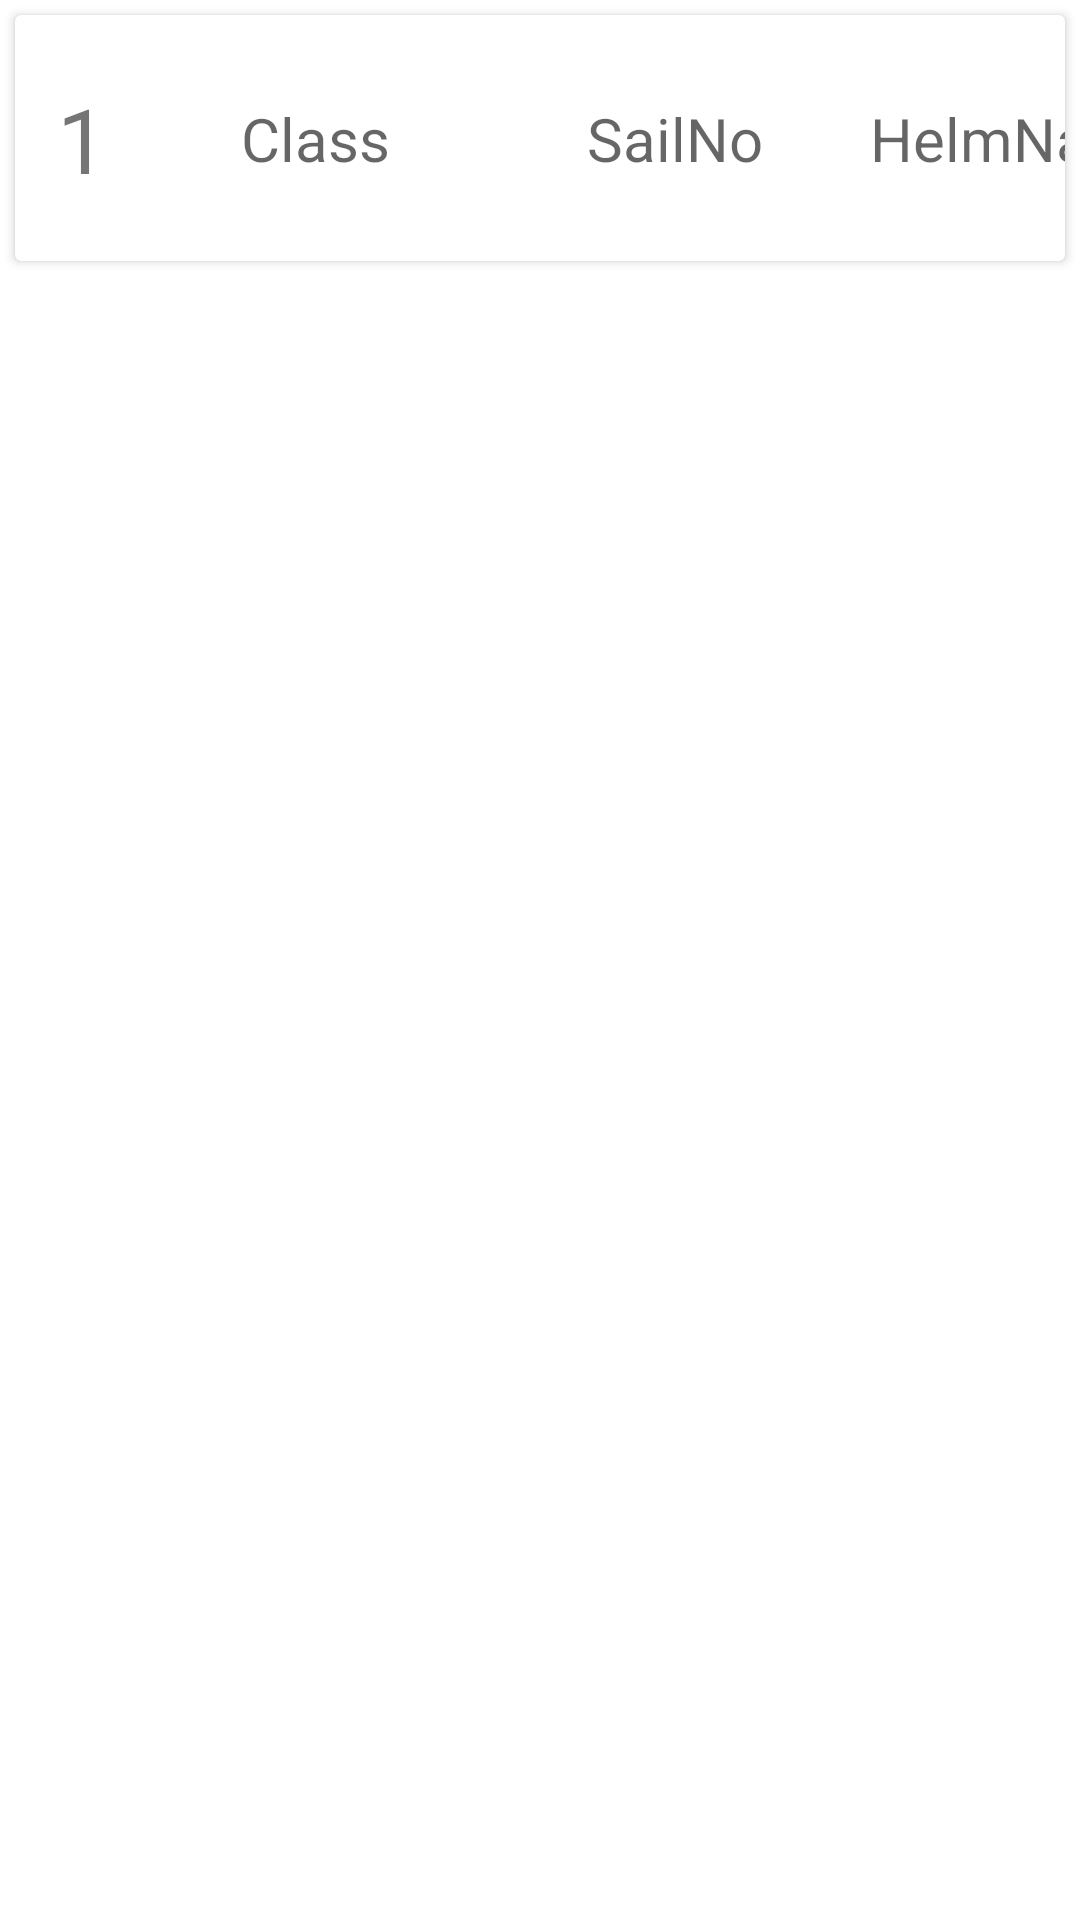

This screen was rendered from an Android layout file. Write that file and the resources it references.
<!-- AndroidManifest.xml: application theme Theme.SailHub -->
<!-- res/layout/my_row_enter_result.xml -->
<?xml version="1.0" encoding="utf-8"?>
<androidx.appcompat.widget.LinearLayoutCompat
    xmlns:android="http://schemas.android.com/apk/res/android"
    xmlns:app="http://schemas.android.com/apk/res-auto"
    xmlns:tools="http://schemas.android.com/tools"
    android:layout_width="match_parent"
    android:layout_height="wrap_content">

    <androidx.cardview.widget.CardView
        android:id="@+id/cardView"
        android:layout_width="match_parent"
        android:layout_height="wrap_content"
        android:layout_margin="5dp"
        app:layout_constraintBottom_toBottomOf="parent"
        app:layout_constraintEnd_toEndOf="parent"
        app:layout_constraintStart_toStartOf="parent"
        app:layout_constraintTop_toTopOf="parent">

        <androidx.constraintlayout.widget.ConstraintLayout
            android:layout_width="match_parent"
            android:layout_height="match_parent">

            <TextView
                android:id="@+id/tvIndexTwo"
                android:layout_width="15dp"
                android:layout_height="wrap_content"
                android:layout_margin="15dp"
                android:text="1"
                android:textAlignment="center"
                android:textSize="30dp"
                app:layout_constraintBottom_toBottomOf="parent"
                app:layout_constraintStart_toStartOf="parent"
                app:layout_constraintTop_toTopOf="parent" />

            <TextView
                android:id="@+id/tvDisplayClass"
                android:layout_width="110dp"
                android:layout_height="wrap_content"
                android:layout_margin="15dp"
                android:hint="Class"
                android:textAlignment="center"
                android:textSize="20dp"
                app:layout_constraintBottom_toBottomOf="parent"
                app:layout_constraintStart_toEndOf="@+id/tvIndexTwo"
                app:layout_constraintTop_toTopOf="parent" />

            <TextView
                android:id="@+id/tvDisplaySailNo"
                android:layout_width="100dp"
                android:layout_height="wrap_content"
                android:layout_margin="15dp"
                android:inputType="number"
                android:hint="SailNo"
                android:textAlignment="center"
                android:textSize="20dp"
                app:layout_constraintBottom_toBottomOf="parent"
                app:layout_constraintStart_toEndOf="@+id/tvDisplayClass"
                app:layout_constraintTop_toTopOf="parent" />

            <TextView
                android:id="@+id/tvDisplayHelmName"
                android:layout_width="100dp"
                android:layout_height="wrap_content"
                android:layout_margin="15dp"
                android:inputType="number"
                android:hint="HelmName"
                android:textAlignment="center"
                android:textSize="20dp"
                app:layout_constraintBottom_toBottomOf="parent"
                app:layout_constraintStart_toEndOf="@+id/tvDisplaySailNo"
                app:layout_constraintTop_toTopOf="parent" />














            <EditText
                android:id="@+id/etElapsed"
                android:layout_width="178dp"
                android:layout_height="52dp"
                android:layout_margin="15dp"
                android:hint="Enter hh:mm:ss"
                android:inputType="time"
                android:textAlignment="center"
                android:textSize="20dp"
                app:layout_constraintBottom_toBottomOf="parent"
                app:layout_constraintStart_toEndOf="@+id/tvDisplayHelmName"
                app:layout_constraintTop_toTopOf="parent" />

            <EditText
                android:id="@+id/etLaps"
                android:layout_width="142dp"
                android:layout_height="52dp"
                android:layout_margin="15dp"
                android:hint="Enter laps"
                android:textAlignment="center"
                android:textSize="20dp"
                app:layout_constraintBottom_toBottomOf="parent"
                app:layout_constraintEnd_toEndOf="parent"
                app:layout_constraintStart_toEndOf="@+id/etElapsed"
                app:layout_constraintTop_toTopOf="parent" />

        </androidx.constraintlayout.widget.ConstraintLayout>
    </androidx.cardview.widget.CardView>
</androidx.appcompat.widget.LinearLayoutCompat>
<!-- resources referenced by this layout -->
<resources>
  <style name="Theme.SailHub" parent="Theme.MaterialComponents.DayNight.NoActionBar">
          
          <item name="colorPrimary">@color/black</item>
          <item name="colorPrimaryVariant">@color/black</item>
          <item name="colorOnPrimary">@color/white</item>
          
          <item name="colorSecondary">@color/teal_200</item>
          <item name="colorSecondaryVariant">@color/teal_700</item>
          <item name="colorOnSecondary">@color/black</item>
          
          <item name="android:statusBarColor" tools:targetApi="l">?attr/colorPrimaryVariant</item>
          
      </style>
  <color name="black">#FF000000</color>
  <color name="white">#FFFFFFFF</color>
  <color name="teal_200">#FF03DAC5</color>
  <color name="teal_700">#FF018786</color>
</resources>
